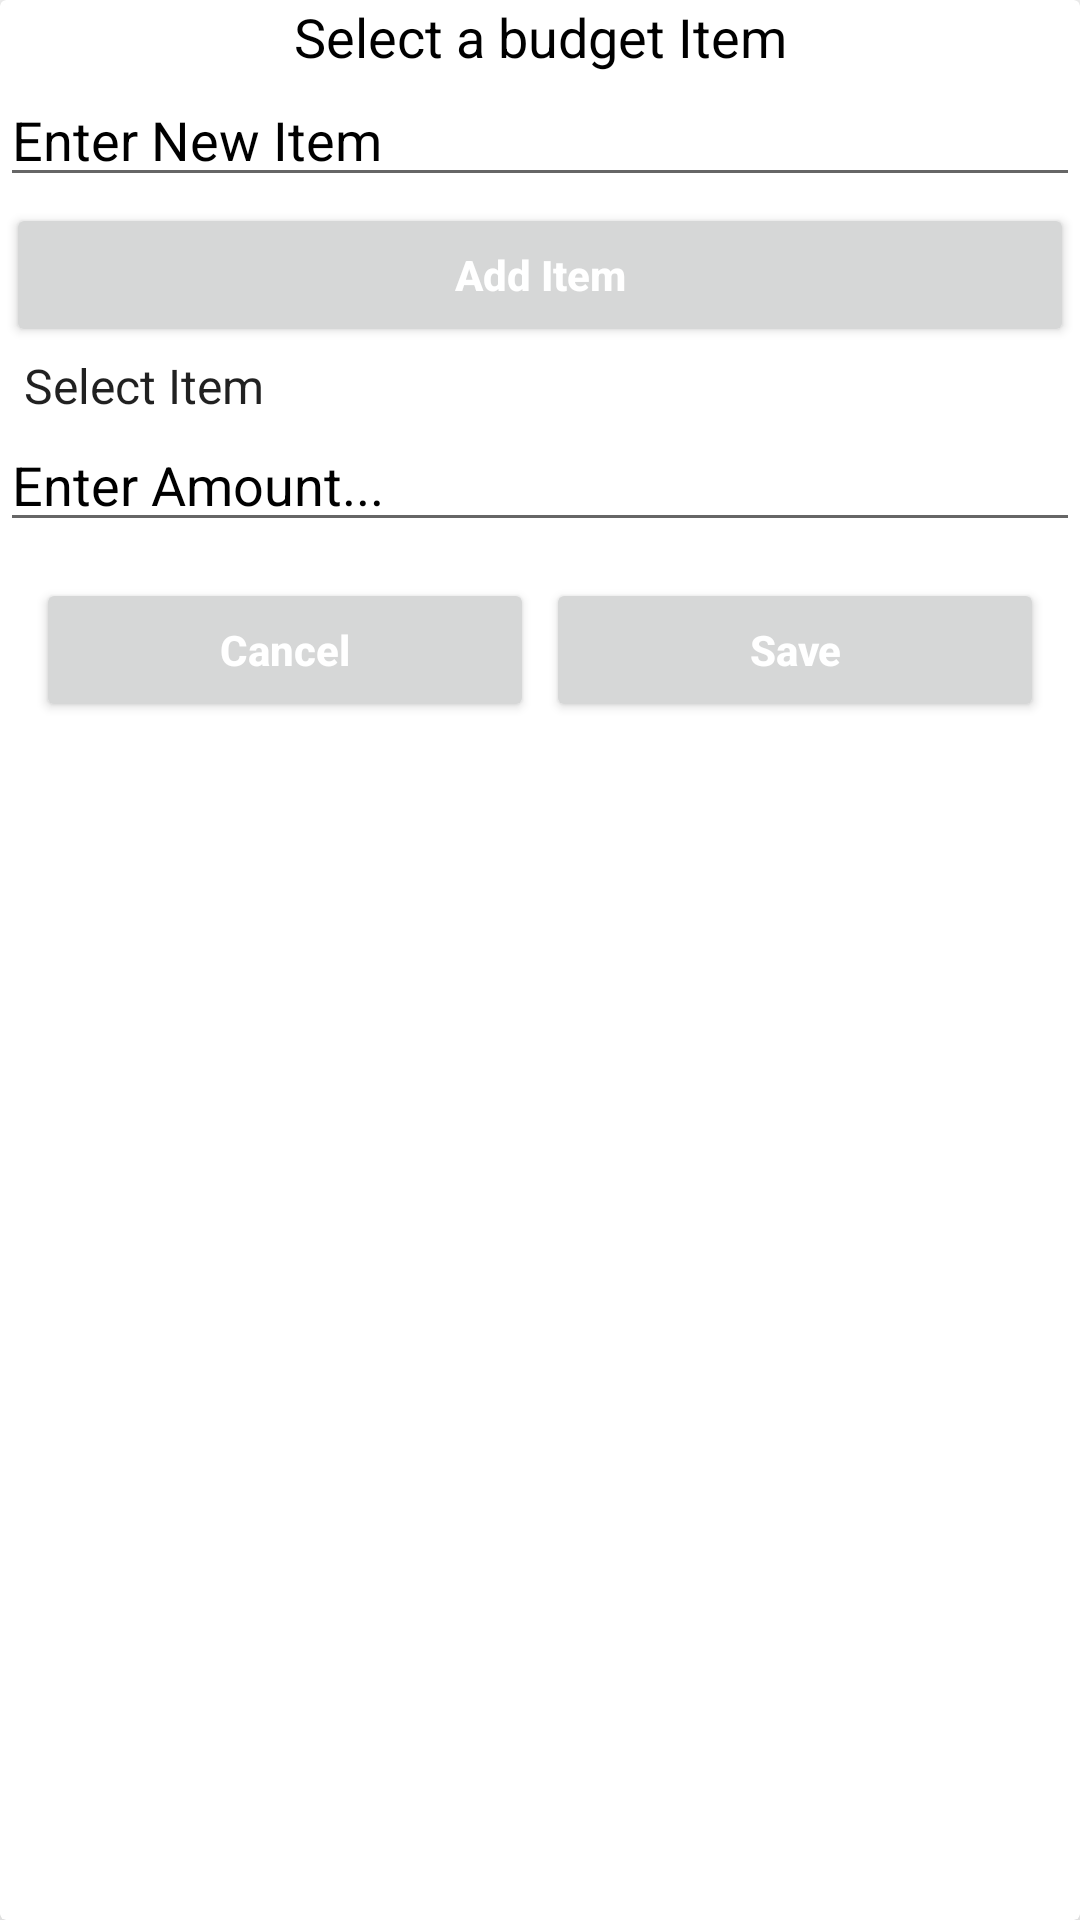

Android layout source for this screen:
<!-- AndroidManifest.xml: application theme Theme.MoneyBudget -->
<!-- res/layout/input_layout.xml -->
<?xml version="1.0" encoding="utf-8"?>
<androidx.cardview.widget.CardView xmlns:android="http://schemas.android.com/apk/res/android"
    android:layout_width="match_parent"
    xmlns:app="http://schemas.android.com/apk/res-auto"
    android:orientation="vertical"
    android:elevation="10dp"
    app:cardElevation="10dp"
    android:layout_marginTop="10dp"
    android:layout_height="match_parent">

    <LinearLayout
        android:layout_width="match_parent"
        android:layout_height="match_parent"
        android:orientation="vertical">

        <TextView
            android:layout_width="match_parent"
            android:layout_height="wrap_content"
            android:text="Select a budget Item"
            android:gravity="center"
            android:textColor="#000"
            android:id="@+id/item"
            android:textSize="18sp"/>
        <LinearLayout
            android:layout_width="match_parent"
            android:layout_height="wrap_content"
            android:orientation="vertical">

            <EditText
                android:layout_width="match_parent"
                android:layout_height="wrap_content"
                android:hint="Enter New Item"
                android:id="@+id/additem"
                android:textColor="#000"
                android:textColorHint="#000"/>
            <Button
                android:id="@+id/Addbut"
                android:layout_width="match_parent"
                android:layout_height="wrap_content"
                android:text="Add Item"
                android:textAllCaps="false"
                android:textColor="@color/white"
                android:textStyle="bold"
                android:layout_margin="2dp"/>
            <Spinner
                android:id="@+id/itemsspinner"
                android:layout_width="match_parent"
                android:layout_height="wrap_content"
                android:gravity="center"
                android:entries="@array/items"
                android:layout_gravity="center"
                android:background="#fff">
            </Spinner>
            <EditText
                android:layout_width="match_parent"
                android:layout_height="wrap_content"
                android:hint="Enter Amount..."
                android:inputType="number"
                android:id="@+id/amount"
                android:textColor="#000"
                android:textColorHint="#000"/>
            <EditText
                android:visibility="gone"
                android:layout_width="match_parent"
                android:layout_height="wrap_content"
                android:hint="Enter Note..."
                android:id="@+id/note"
                android:textColor="#000"
                android:textColorHint="#000"/>

        </LinearLayout>

        <LinearLayout
            android:layout_width="match_parent"
            android:layout_height="wrap_content"
            android:layout_margin="10dp"
            android:orientation="horizontal">

            <RelativeLayout
                android:layout_width="0dp"
                android:layout_height="wrap_content"
                android:layout_weight="1">
                <Button
                    android:id="@+id/cancel"
                    android:layout_width="match_parent"
                    android:layout_height="wrap_content"
                    android:text="Cancel"
                    android:textAllCaps="false"
                    android:textColor="@color/white"
                    android:textStyle="bold"
                    android:layout_margin="2dp"/>

            </RelativeLayout>

            <RelativeLayout
                android:layout_width="0dp"
                android:layout_height="wrap_content"
                android:layout_weight="1">
                <Button
                    android:id="@+id/save"
                    android:layout_width="match_parent"
                    android:layout_height="wrap_content"
                    android:text="Save"
                    android:textAllCaps="false"
                    android:textColor="@color/white"
                    android:textStyle="bold"
                    android:layout_margin="2dp"/>

            </RelativeLayout>

        </LinearLayout>

    </LinearLayout>




</androidx.cardview.widget.CardView>
<!-- resources referenced by this layout -->
<resources>
  <string-array name="items">
          <item>Select Item</item>
          <item>Transport</item>
          <item>Food</item>
          <item>House</item>
          <item>Education</item>
          <item>Other</item>
  
      </string-array>
  <style name="Theme.MoneyBudget" parent="Theme.MaterialComponents.DayNight.DarkActionBar">
          
          <item name="colorPrimary">@color/black</item>
          <item name="colorPrimaryVariant">@color/purple_700</item>
          <item name="colorOnPrimary">@color/white</item>
          
          <item name="colorSecondary">@color/teal_200</item>
          <item name="colorSecondaryVariant">@color/teal_700</item>
          <item name="colorOnSecondary">@color/white</item>
          
          <item name="android:statusBarColor" tools:targetApi="l">?attr/colorPrimaryVariant</item>
          
      </style>
  <!-- not gathered from this repository: default colours our renderer supplied (Android Studio template values) -->
  <color name="purple_700">#FF3700B3</color>
  <color name="teal_200">#FF03DAC5</color>
  <color name="teal_700">#FF018786</color>
  <color name="black">#FF000000</color>
  <color name="white">#FFFFFFFF</color>
</resources>
